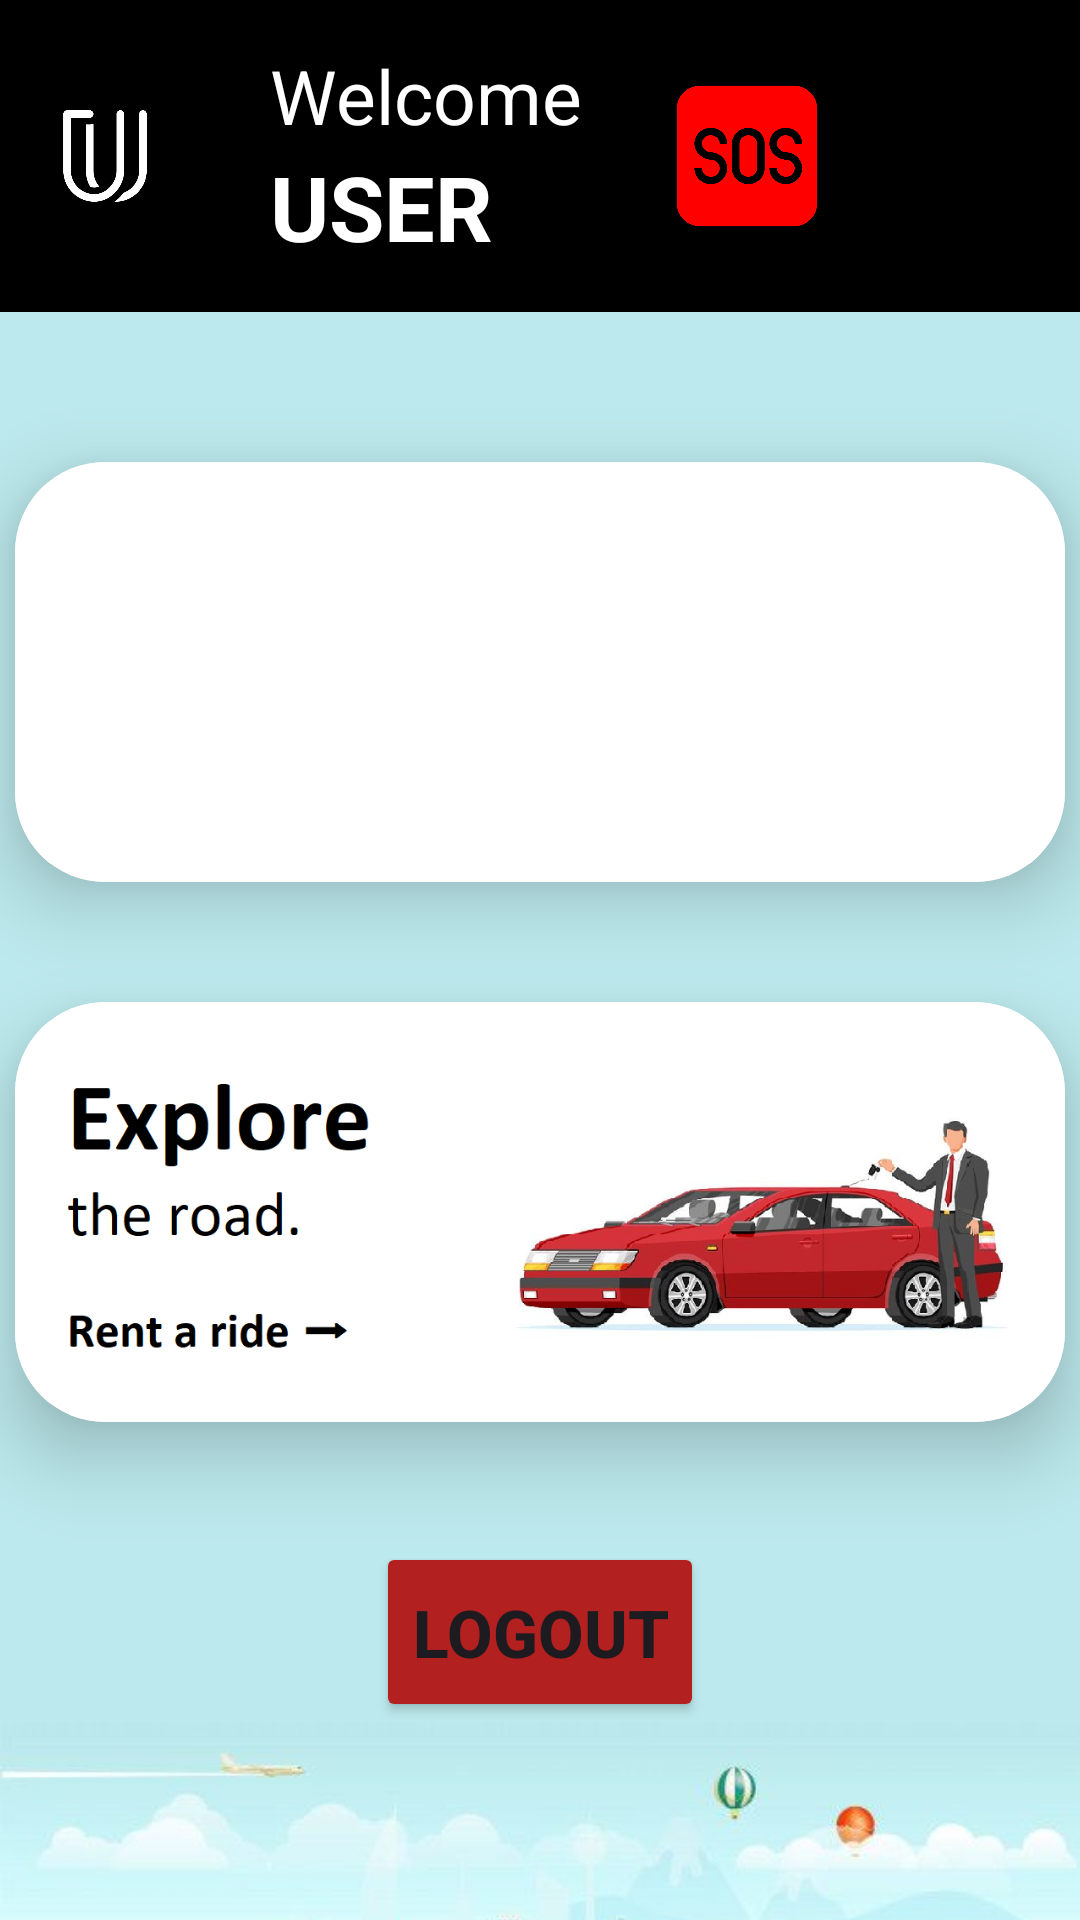

The Android layout XML behind this screen, and the referenced resources:
<!-- AndroidManifest.xml: application theme Theme.UBERAPPCLONE -->
<!-- res/layout/activity_main.xml -->
<?xml version="1.0" encoding="utf-8"?>
<LinearLayout android:layout_width="match_parent"
    android:layout_height="match_parent"
    xmlns:android="http://schemas.android.com/apk/res/android"
    xmlns:app="http://schemas.android.com/apk/res-auto"
    android:orientation="vertical"
    android:background="#BCE9ED">
    <LinearLayout
        android:paddingTop="15dp"
        android:paddingBottom="15dp"
        android:layout_width="match_parent"
        android:layout_height="wrap_content"
        android:background="@color/black">
        <ImageView
            android:layout_width="70dp"
            android:layout_height="74dp"
            android:background="@color/black"
            android:src="@drawable/userimg">
        </ImageView>
        <LinearLayout
            android:layout_width="wrap_content"
            android:layout_height="wrap_content"
            android:layout_marginLeft="20dp"
            android:orientation="vertical">
            <TextView
                android:layout_width="wrap_content"
                android:layout_height="wrap_content"
                android:text="Welcome"
                android:textSize="25sp"
                android:textColor="@color/white">
            </TextView>
            <TextView
                android:id="@+id/displayName"
                android:layout_width="wrap_content"
                android:layout_height="wrap_content"
                android:text="USER"
                android:textColor="@color/white"
                android:textSize="30sp"
                android:textStyle="bold">

            </TextView>
        </LinearLayout>
            <ImageButton
                android:id="@+id/sosbtn"
                android:layout_width="60dp"
                android:layout_height="60dp"
                android:layout_gravity="center"
                android:layout_marginLeft="25dp"
                android:src="@drawable/sosb"
                android:scaleType="centerInside"
                android:background="@color/black">
            </ImageButton>
    </LinearLayout>

    <androidx.cardview.widget.CardView
        android:layout_gravity="center"
        android:layout_marginTop="50dp"
        android:layout_width="wrap_content"
        android:layout_height="wrap_content"
        app:cardElevation="15dp"
        app:cardCornerRadius="30dp"
        android:background="@color/white">
        <LinearLayout
            android:layout_width="wrap_content"
            android:layout_height="wrap_content"
            android:orientation="horizontal"
            android:gravity="center"
            android:background="@color/white">

            <ImageButton
                android:id="@+id/bookRide"
                android:backgroundTint="@color/white"
                android:layout_width="350dp"
                android:layout_height="140dp"
                android:src="@drawable/newready"
                android:scaleType="fitXY">
            </ImageButton>
        </LinearLayout>
    </androidx.cardview.widget.CardView>

    <androidx.cardview.widget.CardView
        android:layout_gravity="center"
        android:layout_marginTop="40dp"
        android:layout_width="wrap_content"
        android:layout_height="wrap_content"
        app:cardElevation="15dp"
        app:cardCornerRadius="30dp"
        android:background="@color/white">
        <LinearLayout
            android:layout_width="wrap_content"
            android:layout_height="wrap_content"
            android:orientation="horizontal"
            android:gravity="center"
            android:background="@color/white">

            <ImageButton
                android:id="@+id/rentRide"
                android:backgroundTint="@color/white"
                android:layout_width="350dp"
                android:layout_height="140dp"
                android:src="@drawable/img_4"
                android:scaleType="fitXY">
            </ImageButton>
        </LinearLayout>
    </androidx.cardview.widget.CardView>

    <androidx.cardview.widget.CardView
        android:layout_gravity="center"
        android:layout_marginTop="40dp"
        android:layout_width="wrap_content"
        android:layout_height="wrap_content"
        app:cardElevation="15dp"
        app:cardCornerRadius="30dp"
        android:background="@color/white">
        <LinearLayout
            android:layout_width="wrap_content"
            android:layout_height="wrap_content"
            android:orientation="horizontal"
            android:gravity="center"
            android:background="@color/white">

        </LinearLayout>
    </androidx.cardview.widget.CardView>
    <Button
        android:layout_gravity="center"
        android:id="@+id/logout"
        android:layout_width="wrap_content"
        android:layout_height="60dp"
        android:layout_marginTop="0dp"
        android:layout_marginBottom="0dp"
        android:backgroundTint="#B32020"
        android:text="Logout"
        android:textSize="22sp"
        android:textStyle="bold">
    </Button>
    <ImageView
        android:layout_width="match_parent"
        android:layout_height="174dp"
        android:src="@drawable/dra"
        android:scaleType="fitXY">
    </ImageView>
    <TextView
        android:layout_width="match_parent"
        android:layout_height="32dp"
        android:paddingBottom="2dp"
        android:text="Made by Yathartha with ♥"
        android:textColor="@color/white"
        android:background="@color/black"
        android:layout_marginTop="0dp"
        android:layout_marginBottom="10dp"
        android:textStyle="bold"
        android:textSize="20sp"
        android:textAlignment="center">
    </TextView>
</LinearLayout>
<!-- resources referenced by this layout -->
<resources>
  <color name="black">#FF000000</color>
  <color name="white">#FFFFFFFF</color>
  <!-- drawable dra: jpeg bitmap (drawable, 24772 bytes) -->
  <!-- drawable img_4: png bitmap (drawable, 168552 bytes) -->
  <!-- drawable sosb: png bitmap (drawable, 38516 bytes) -->
  <!-- drawable userimg: jpeg bitmap (drawable, 15563 bytes) -->
  <style name="Theme.UBERAPPCLONE" parent="Base.Theme.UBERAPPCLONE" />
  <style name="Base.Theme.UBERAPPCLONE" parent="Theme.Material3.DayNight.NoActionBar">
          
          
      </style>
</resources>
